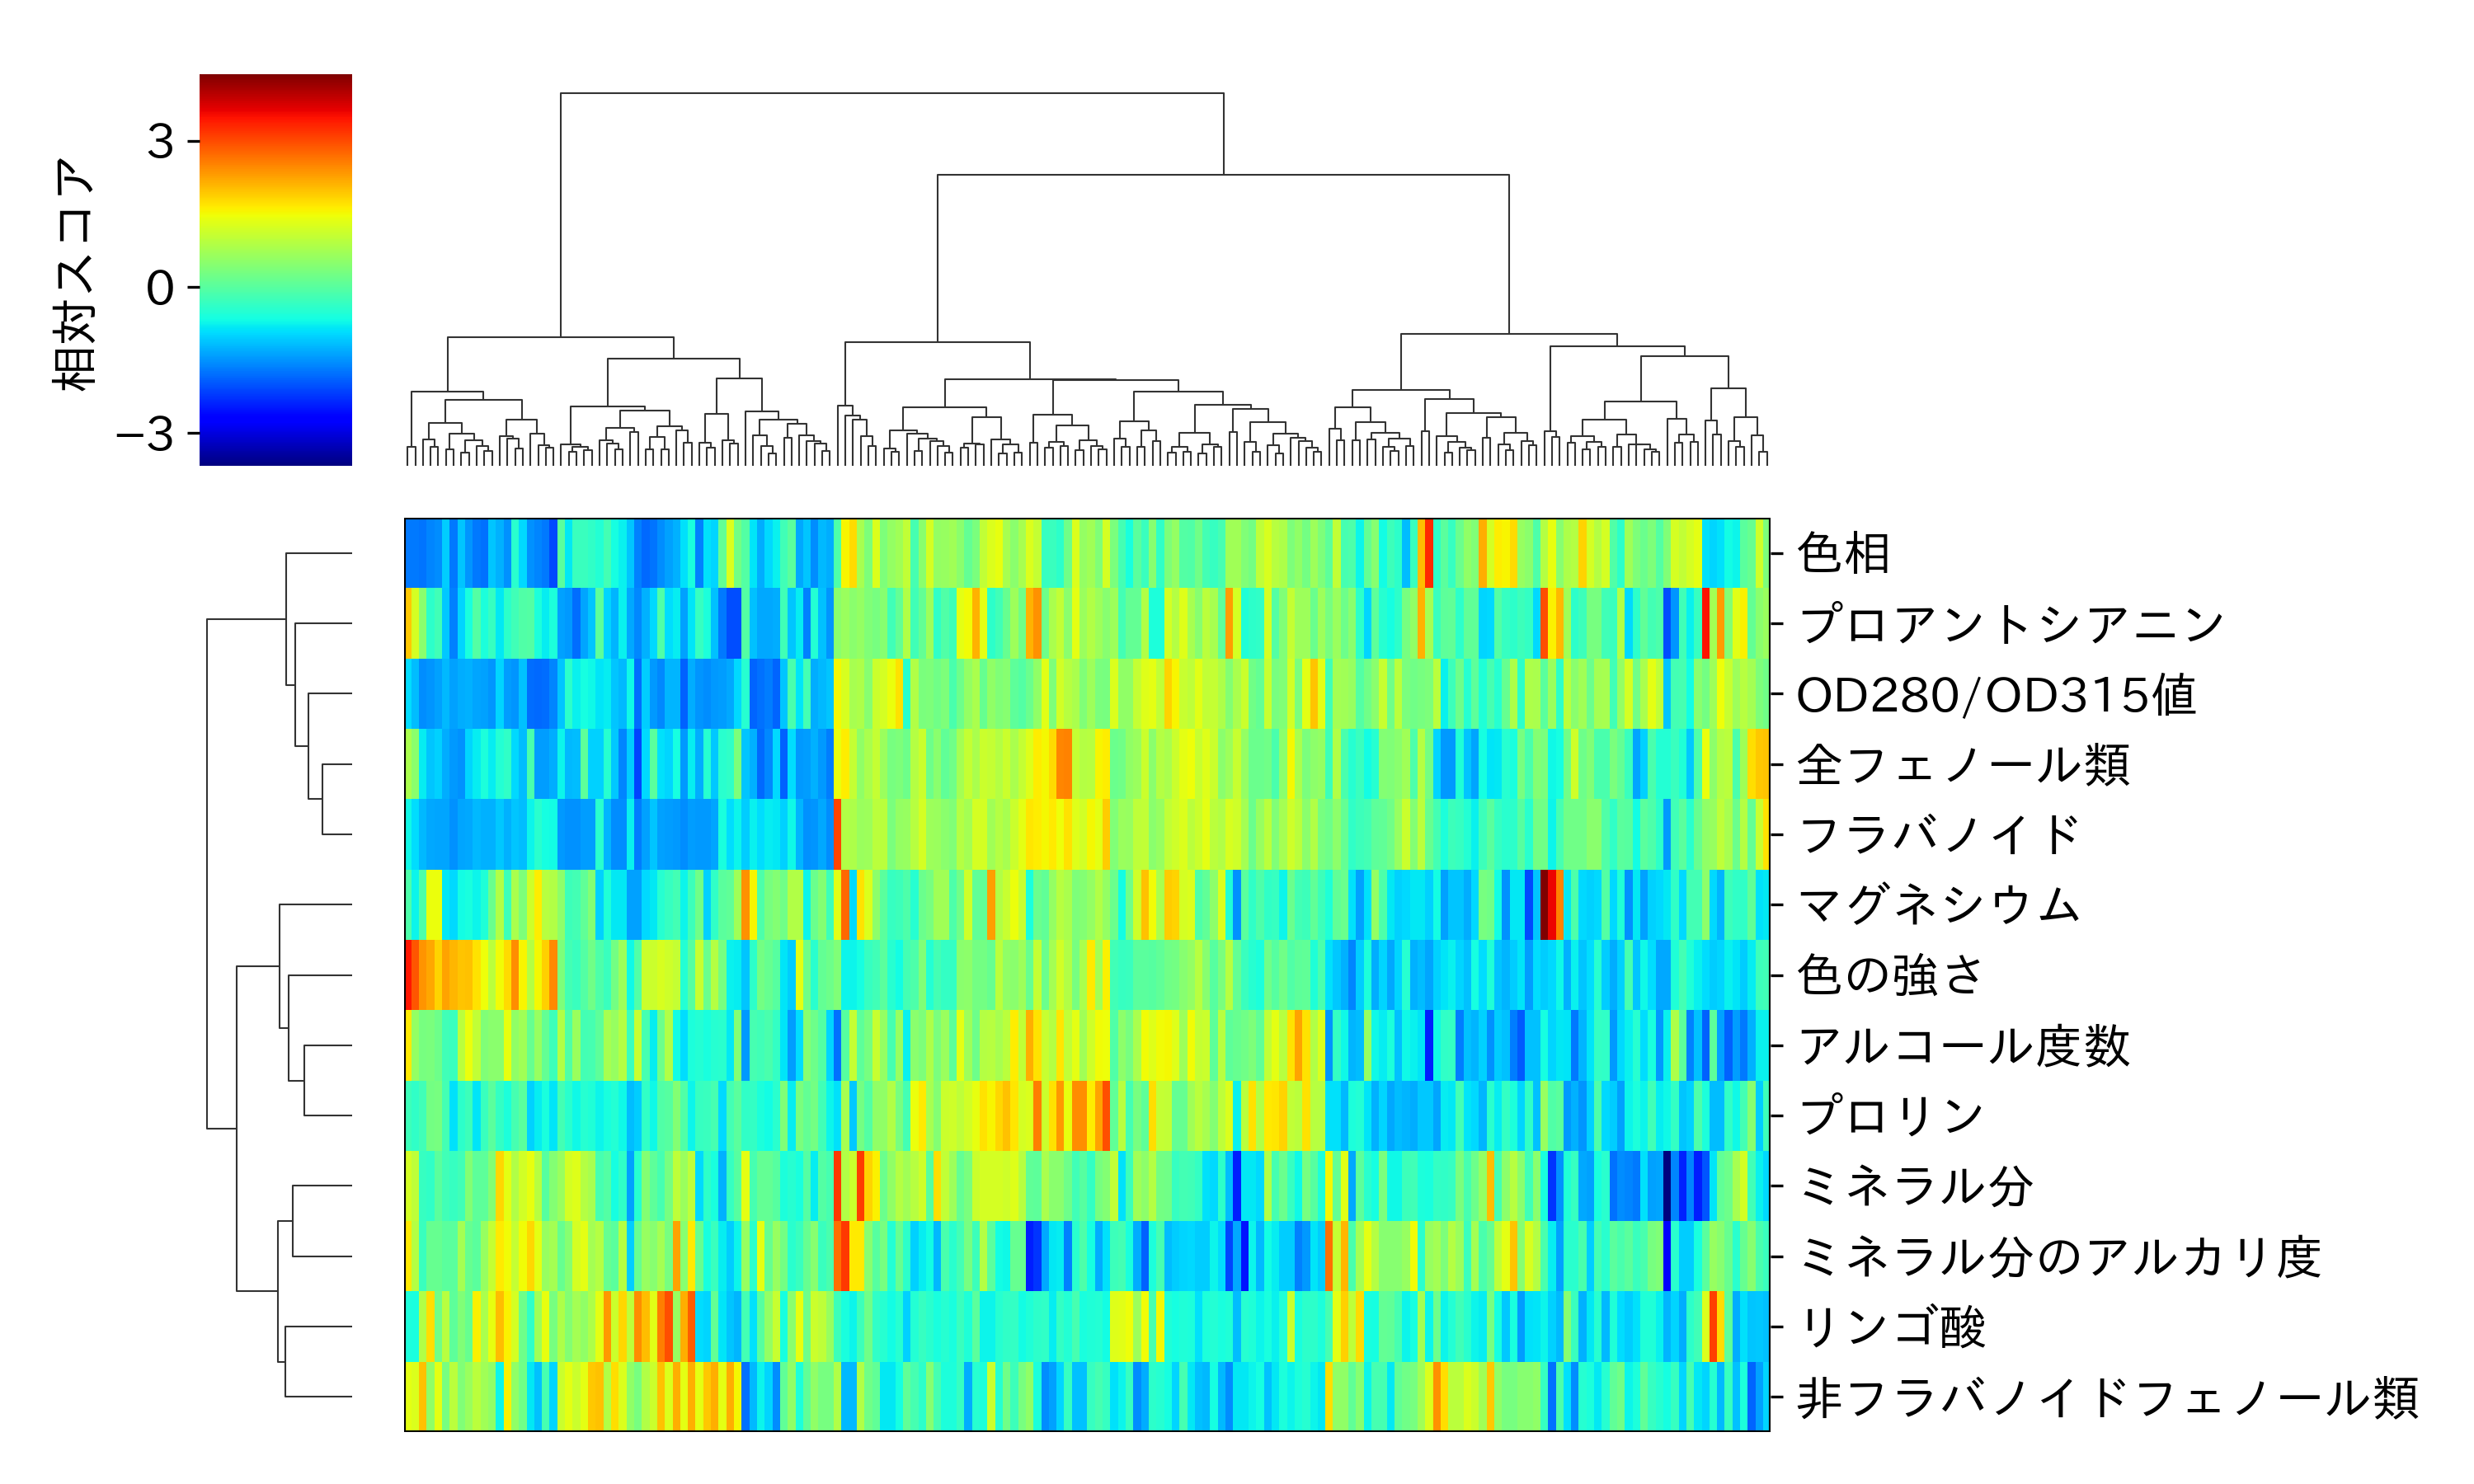

Here is the Python script that generated this plot:
import matplotlib.pyplot as plt
from sklearn.datasets import load_wine
import pandas as pd
from scipy.stats import zscore
import seaborn as sns
import japanize_matplotlib

plt.rcParams['font.size'] = 14

# Wineデータセットのロード
wine = load_wine()

# データフレームの作成
df = pd.DataFrame(wine.data, columns=wine.feature_names)
df = df.apply(zscore)  # z-score normalization

# 列名を日本語に変更
df.columns = [
    'アルコール度数',
    'リンゴ酸',
    'ミネラル分',
    'ミネラル分のアルカリ度',
    'マグネシウム',
    '全フェノール類',
    'フラバノイド',
    '非フラバノイドフェノール類',
    'プロアントシアニン',
    '色の強さ',
    '色相',
    'OD280/OD315値',
    'プロリン'
]


# クラスタリングしたヒートマップ
g = sns.clustermap(df.transpose(), method='ward',
                   metric='euclidean', cmap='jet', figsize=(10, 6),
                   cbar_pos=(0.02, 0.78, 0.05, 0.2), cbar_kws={'ticks': [-3, 0, 3], 'label': '相対スコア'},
                   dendrogram_ratio=(0.1, 0.3))

# y軸ラベルの回転を解除
plt.setp(g.ax_heatmap.get_yticklabels(), rotation=0)

# x軸のラベルを非表示
plt.setp(g.ax_heatmap.get_xticklabels(), visible=False)
g.ax_heatmap.set_xticks([])
# カラーバーを左側に表示
g.cax.yaxis.set_ticks_position('left')
g.cax.yaxis.set_label_position('left')

# ヒートマップに枠を追加
g.ax_heatmap.axhline(y=0, color='k', linewidth=1)
g.ax_heatmap.axhline(y=df.shape[1], color='k', linewidth=1)
g.ax_heatmap.axvline(x=0, color='k', linewidth=1)
g.ax_heatmap.axvline(x=df.shape[0], color='k', linewidth=1)


# タイトル設定
# plt.title('Clustered Heatmap')

# ファイルに保存
plt.tight_layout()
plt.savefig('4_3_1_heatmap_clustering.png', dpi=300)
plt.savefig('4_3_1_heatmap_clustering.svg', dpi=300)


# プロットの表示
plt.show()
